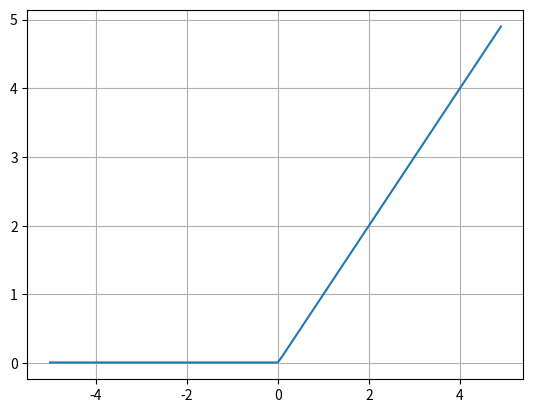

Python code for this plot:
import numpy as np
import matplotlib.pyplot as plt
    
def leackyrelu(x) :
    return np.maximum(0.01, x)

x = np.arange(-5,5,0.1)
y = leackyrelu(x)

plt.plot(x,y)
plt.grid()
plt.show()